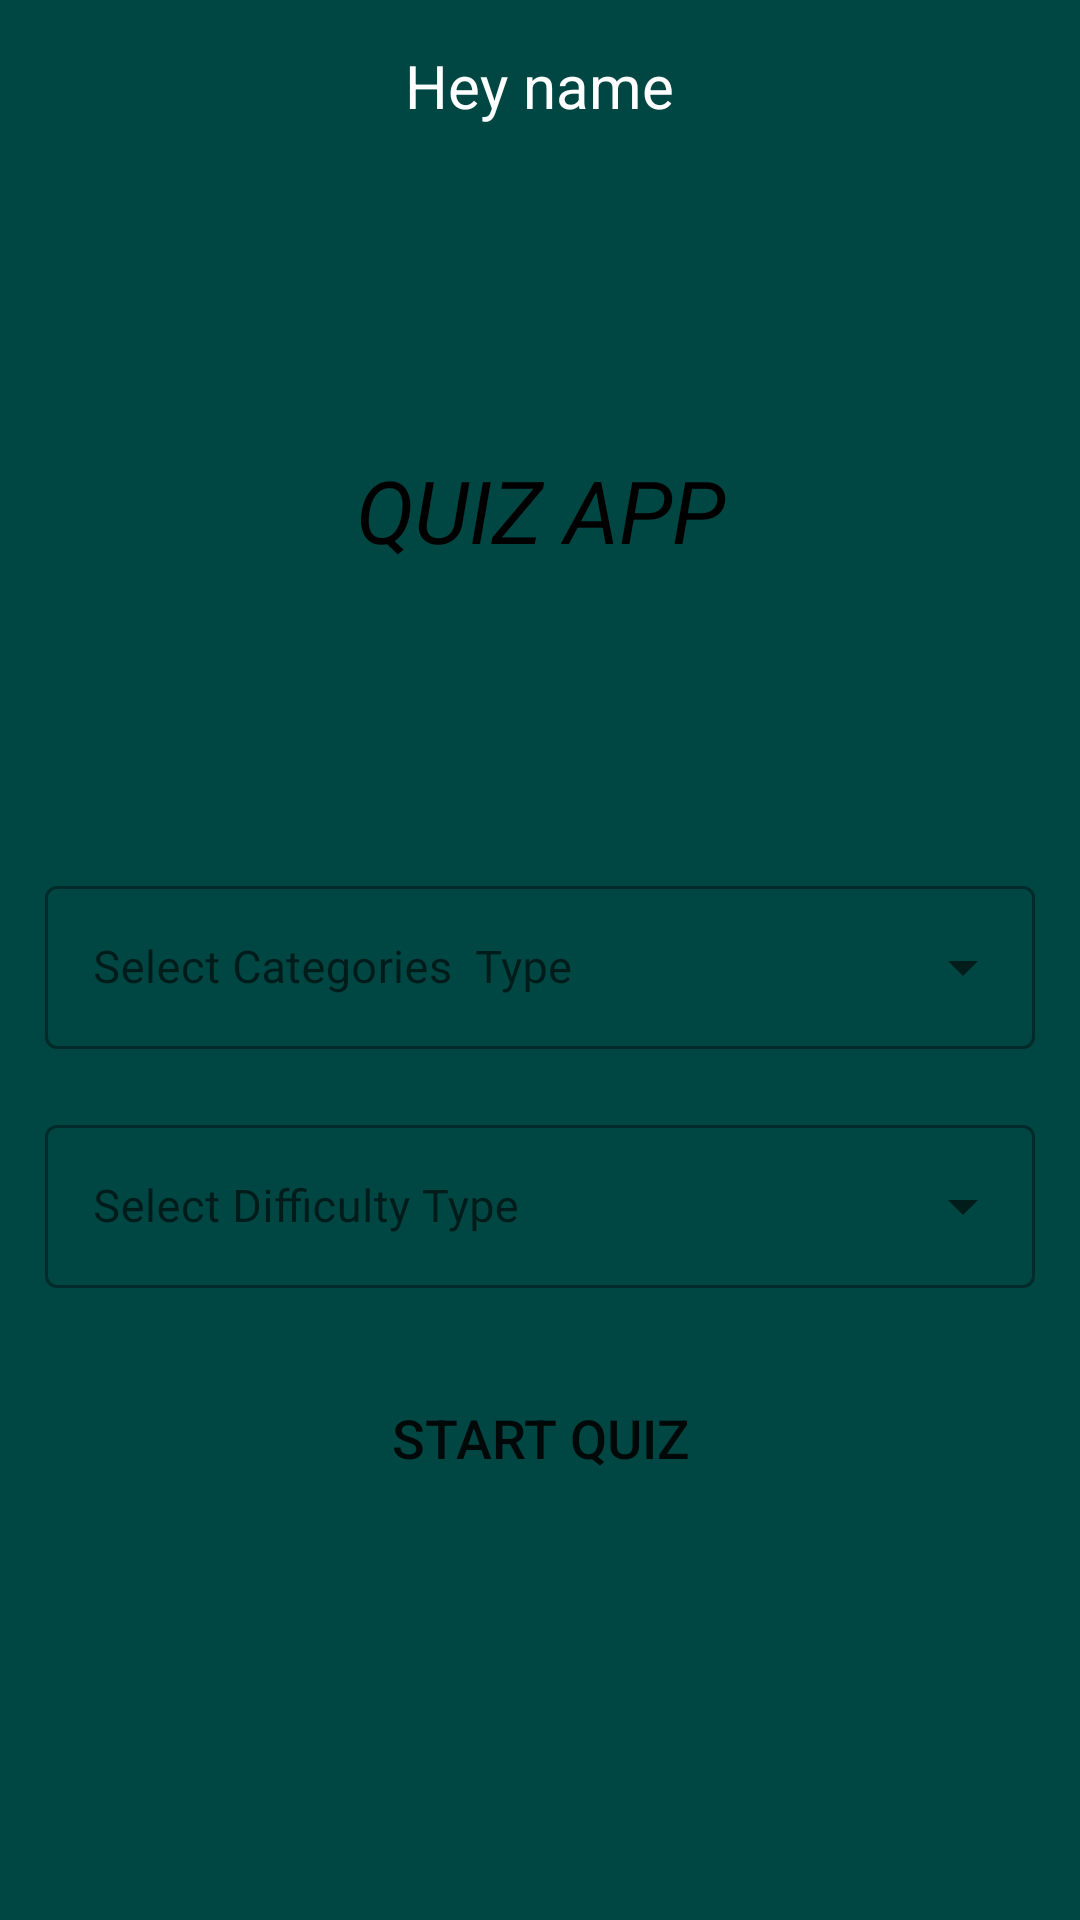

Write the Android layout XML for this screen, with the resource values it uses.
<!-- AndroidManifest.xml: application theme Theme.QuizApp -->
<!-- res/layout/fragment_select_categories.xml -->
<?xml version="1.0" encoding="utf-8"?>
<RelativeLayout xmlns:android="http://schemas.android.com/apk/res/android"
    xmlns:tools="http://schemas.android.com/tools"
    android:layout_width="match_parent"
    android:layout_height="match_parent"
    android:background="#004643"
    tools:context=".ui.SelectCategoriesFragment">


    <TextView
        android:id="@+id/name"
        android:layout_width="wrap_content"
        android:layout_height="wrap_content"
        android:layout_centerHorizontal="true"
        android:padding="15dp"

        android:textColor="@color/white"
        android:text="Hey name"
        android:textSize="20dp" />

    <TextView
        android:id="@+id/logo"
        android:layout_width="140dp"
        android:layout_height="140dp"
        android:layout_centerHorizontal="true"
        android:layout_marginTop="100dp"
        android:background="@drawable/circular_background"
        android:gravity="center"
        android:text="QUIZ APP"
        android:textColor="@color/black"
        android:textSize="29sp"
        android:textStyle="italic" />

    <com.google.android.material.textfield.TextInputLayout
        android:id="@+id/select_type"
        style="@style/Widget.MaterialComponents.TextInputLayout.OutlinedBox.ExposedDropdownMenu"
        android:layout_width="match_parent"
        android:layout_height="wrap_content"
        android:layout_marginStart="15dp"
        android:layout_marginEnd="15dp"
        android:layout_centerInParent="true">

        <com.google.android.material.textfield.MaterialAutoCompleteTextView
            android:id="@+id/auto_select_type"
            android:layout_width="match_parent"
            android:layout_height="wrap_content"
            android:hint="Select Categories  Type"
            android:textColorHint="@color/white"
            android:textSize="15sp"
            />

    </com.google.android.material.textfield.TextInputLayout>


    <com.google.android.material.textfield.TextInputLayout
        android:id="@+id/diff_select_type"
        android:layout_marginTop="20dp"
        style="@style/Widget.MaterialComponents.TextInputLayout.OutlinedBox.ExposedDropdownMenu"
        android:layout_width="match_parent"
        android:layout_height="wrap_content"
        android:layout_marginStart="15dp"
        android:layout_marginEnd="15dp"
        android:layout_below="@id/select_type"
        android:layout_centerInParent="true">

        <com.google.android.material.textfield.MaterialAutoCompleteTextView
            android:id="@+id/diff_auto_select_type"
            android:layout_width="match_parent"
            android:layout_height="wrap_content"
            android:hint="Select Difficulty Type"
            android:textColorHint="@color/white"
            android:textSize="15sp"
            />

    </com.google.android.material.textfield.TextInputLayout>


    <Button
        android:id="@+id/start_btn"
        android:layout_width="match_parent"
        android:layout_height="60dp"
        android:layout_below="@id/diff_select_type"
        android:layout_marginStart="20dp"
        android:layout_marginTop="20dp"
        android:layout_marginEnd="20dp"
        android:background="@drawable/rounded_outline_bg"
        android:text="Start Quiz"
        android:textSize="18sp" />

</RelativeLayout>
<!-- resources referenced by this layout -->
<resources>
  <color name="black">#FF000000</color>
  <color name="white">#FFFFFFFF</color>
  <style name="Theme.QuizApp" parent="Theme.MaterialComponents.DayNight.DarkActionBar">
          
          <item name="windowActionBar">false</item>
          <item name="colorPrimary">@color/purple_500</item>
          <item name="colorPrimaryVariant">@color/purple_700</item>
          <item name="colorOnPrimary">@color/white</item>
          
          <item name="colorSecondary">@color/teal_200</item>
          <item name="colorSecondaryVariant">@color/teal_700</item>
          <item name="colorOnSecondary">@color/black</item>
          
          <item name="android:statusBarColor" tools:targetApi="l">?attr/colorPrimaryVariant</item>
          
      </style>
  <color name="purple_500">#FF6200EE</color>
  <color name="purple_700">#FF3700B3</color>
  <color name="teal_200">#FF03DAC5</color>
  <color name="teal_700">#FF018786</color>
</resources>
